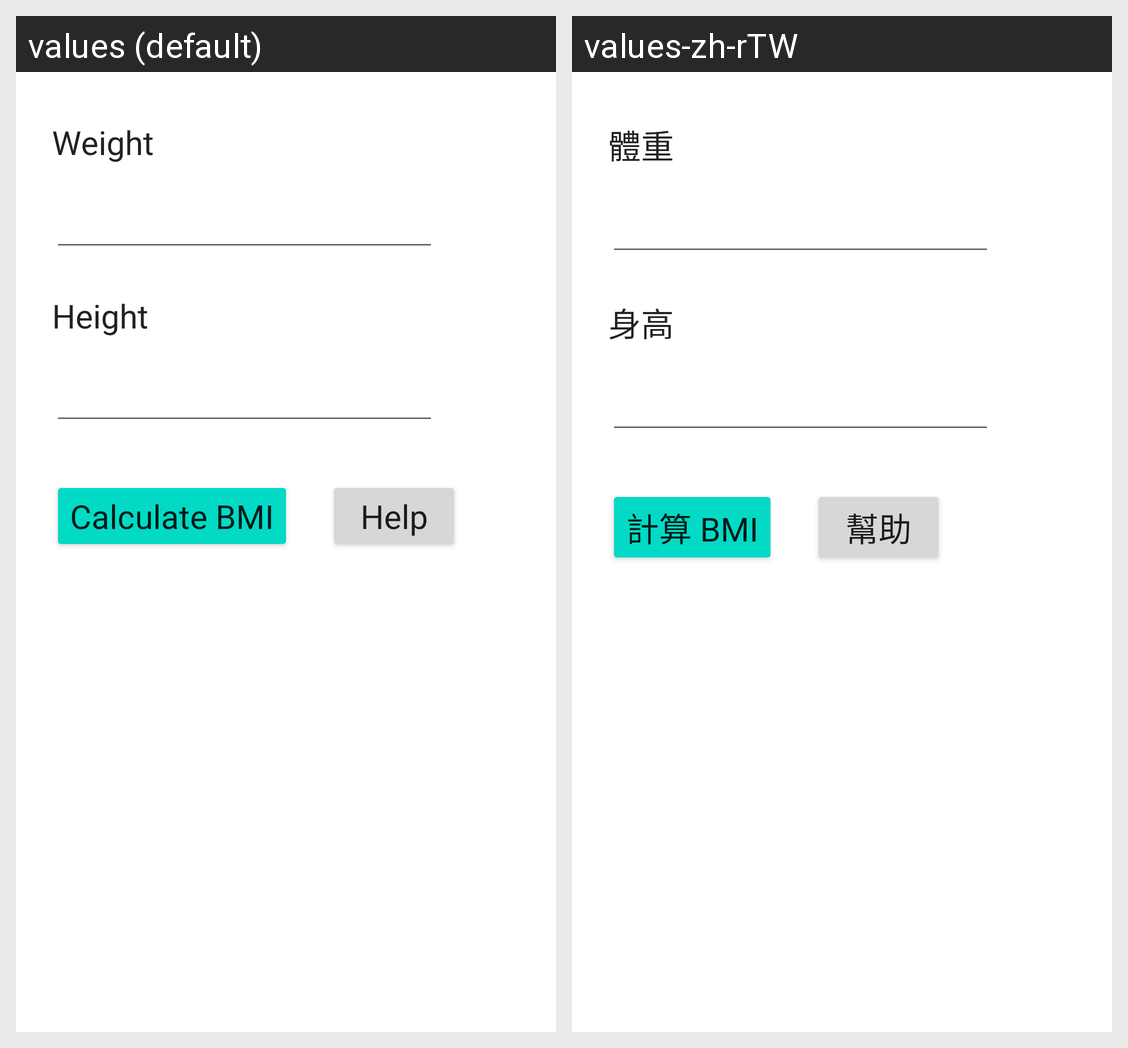

Here is an Android app screen in its default locale and in the app's own translations. Write out the translated-string differences for the strings that appear on this screen.
Android screen res/layout/activity_main.xml rendered under 2 locales, left to right: values (default), values-zh-rTW. Device: Nexus 5 (rendered at 1080×1920; each locale shown at half size, 540×960, under a caption strip naming it); theme Theme.Bmi_J.
Strings drawn on this screen, with the default value and each locale's value (text and hints the layout hard-codes, and strings that could not be matched under every locale, appear in the picture but are not listed):

weight
  values: Weight
  values-zh-rTW: 體重

height
  values: Height
  values-zh-rTW: 身高

calculate_bmi
  values: Calculate BMI
  values-zh-rTW: 計算 BMI

help
  values: Help
  values-zh-rTW: 幫助
